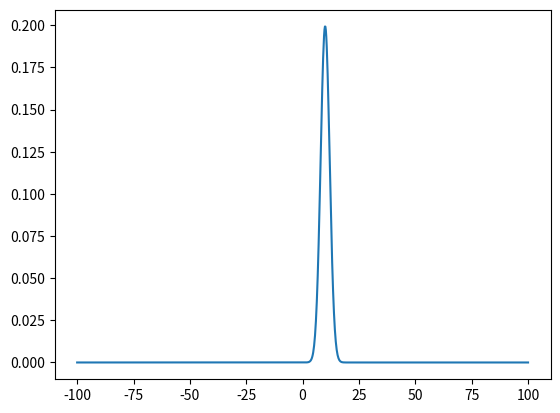

This chart was generated by the following Python code:
# Instrucciones
# 1. Graficar una distribución Normal con media 
#  = 10, y desviación estándar  
#  = 2
import numpy as np
import matplotlib.pyplot as plt


def normal_dist(x,d,m):
    return ((1/(d*np.sqrt(2*np.pi)))*np.exp(-0.5*((x-m)/d)**2))

#linspace de -100 a 100 con 1000 puntos
x = np.linspace(-100,100,1000)
y = normal_dist(x,2,10)
plt.plot(x,y)
plt.show()


# Sugerencia. Adapte el código siguiente: 

# miu = 0 
# sigma = 1
# x = seq(miu - 4*sigma, miu + 4*sigma, 0.01)
# y = dnorm(x,miu, sigma)
# plot(x,y, type = "l", col = "red", main = "Normal(0,1)")

# 2. Graficar una distribución T Student con grados de libertad  
#   = 12 

# Sugerencia. Adapte el código siguiente: 

# gl = 5  # Grados de libertad
# sigma = sqrt(gl/(gl-2))
# x = seq( -4*sigma, 4*sigma, 0.01)
# y = dt(x,gl)
# plot(x,y, type = "l", col = "blue", main = "T Student con gl = 5")

# 3.  Gráfique la distribución Chi-cuadrada con 8 grados de libertad.

# Sugerencia. Adapte el código siguiente: 

# gl = 10
# sigma = sqrt(2*gl)
# x = seq( 0, miu + 8*sigma, 0.01)
# y = dchisq(x,gl)
# plot(x,y, type = "l", col = "green", main = "Chi2 con gl = 10")

# 4. Graficar una distribución F con v1 = 9, v2 = 13

# Sugerencia. Adapte el código siguiente:

# v1 = 6
# v2 = 10
# sigma = sqrt(2)*v2*sqrt(v2+v1-2)/(sqrt(v2-4)*(v2-2)*sqrt(v1))
# x = seq( 0, miu + 8*sigma, 0.01)
# y = df(x,v1, v2)
# plot(x,y, type = "l", col = "red", main = "F con v1 = 6, v2 = 10")

# 5.  Si Z es una variable aleatoria que se distribuye normalmente con media 0 y desviación estándar 1, hallar los procedimientos de: 

# a) P(Z >0.7) = 0.2419637
# b) P(Z < 0.7) = 0.7580363
# c) P(Z = 0.7)  = 0

# Sugerencia. Utilice la función pnorm, por ejemplo P(Z < 2.1) = pnorm(2.1)

# 6.  Cuando lo que se quiere es hallar el valor de Z dada el área a la izquierda bajo la curva se usa qnorm(área izq). Hallar el valor de Z que tiene al 45% de los demás valores inferiores a ese valor. 

 

# 7.  Hallar el procedimiento para verificar los siguientes resultados si se sabe que X se distribuye normalmente con una media de 100 y desviación estándar de 7.
# P(X < 87) = 0.031645
# P(X > 87) = 0.968354
# P(87 < X < 110) = 0.89179

# Sugerencia. Utilice la función pnorm(x, miu, sigma) de R. 

# 8.  Hallar el procedimiento para verificar los siguientes resultados si se sabe que X se distribuye T Student con gl= 10, hallar: 
# P(X <0.5) = 0.6860532
# P(X > 1.5)  = 0.082253
# La t que sólo el 5% son inferiores a ella.  (t = -1.812461)

# Sugerencia. Utilice   pt(x, gl)    y qt(área izq, gl)  



# 9. Hallar el procedimiento para verificar los siguientes resultados si se sabe que X se distribuye Chi-cuadrada con gl = 6, hallar
# P(X2 < 3) = 0.1911532
# P(X2 > 2) = 0.9196986
# El valor x de chi que sólo el 5% de los demás valores de x es mayor a ese valor ( Resp. 12.59159) 

# Sugerencia. Utilice pchisq(x, gl) y qchisq(área izq., gl) 

 

# 10. Hallar el procedimiento para verificar los siguientes resultados si se sabe que X se distribuye F con v1 = 8, v2 = 10, hallar
# P(X < 2) = 0.8492264
# P(X > 3) = 0.05351256
# El valor de x que sólo el 25% de los demás valores es inferior a él. (Resp. 0.6131229)

 

# 11. Resolver el siguiente problema: Una compañía de reparación de fotocopiadoras encuentra, revisando sus expedientes, que el tiempo invertido en realizar un servicio, se comporta como una variable normal con media de 65 minutos y desviación estándar de 20 minutos. Calculal la proporción de servicios que se hacen en menos de 60 minutos. Resultado en porcentaje con dos decimales, ejemplo 91.32%.

# [R. 40.12%]

# Sugerencia. Use la función de R pnorm(x, miu, sigma)